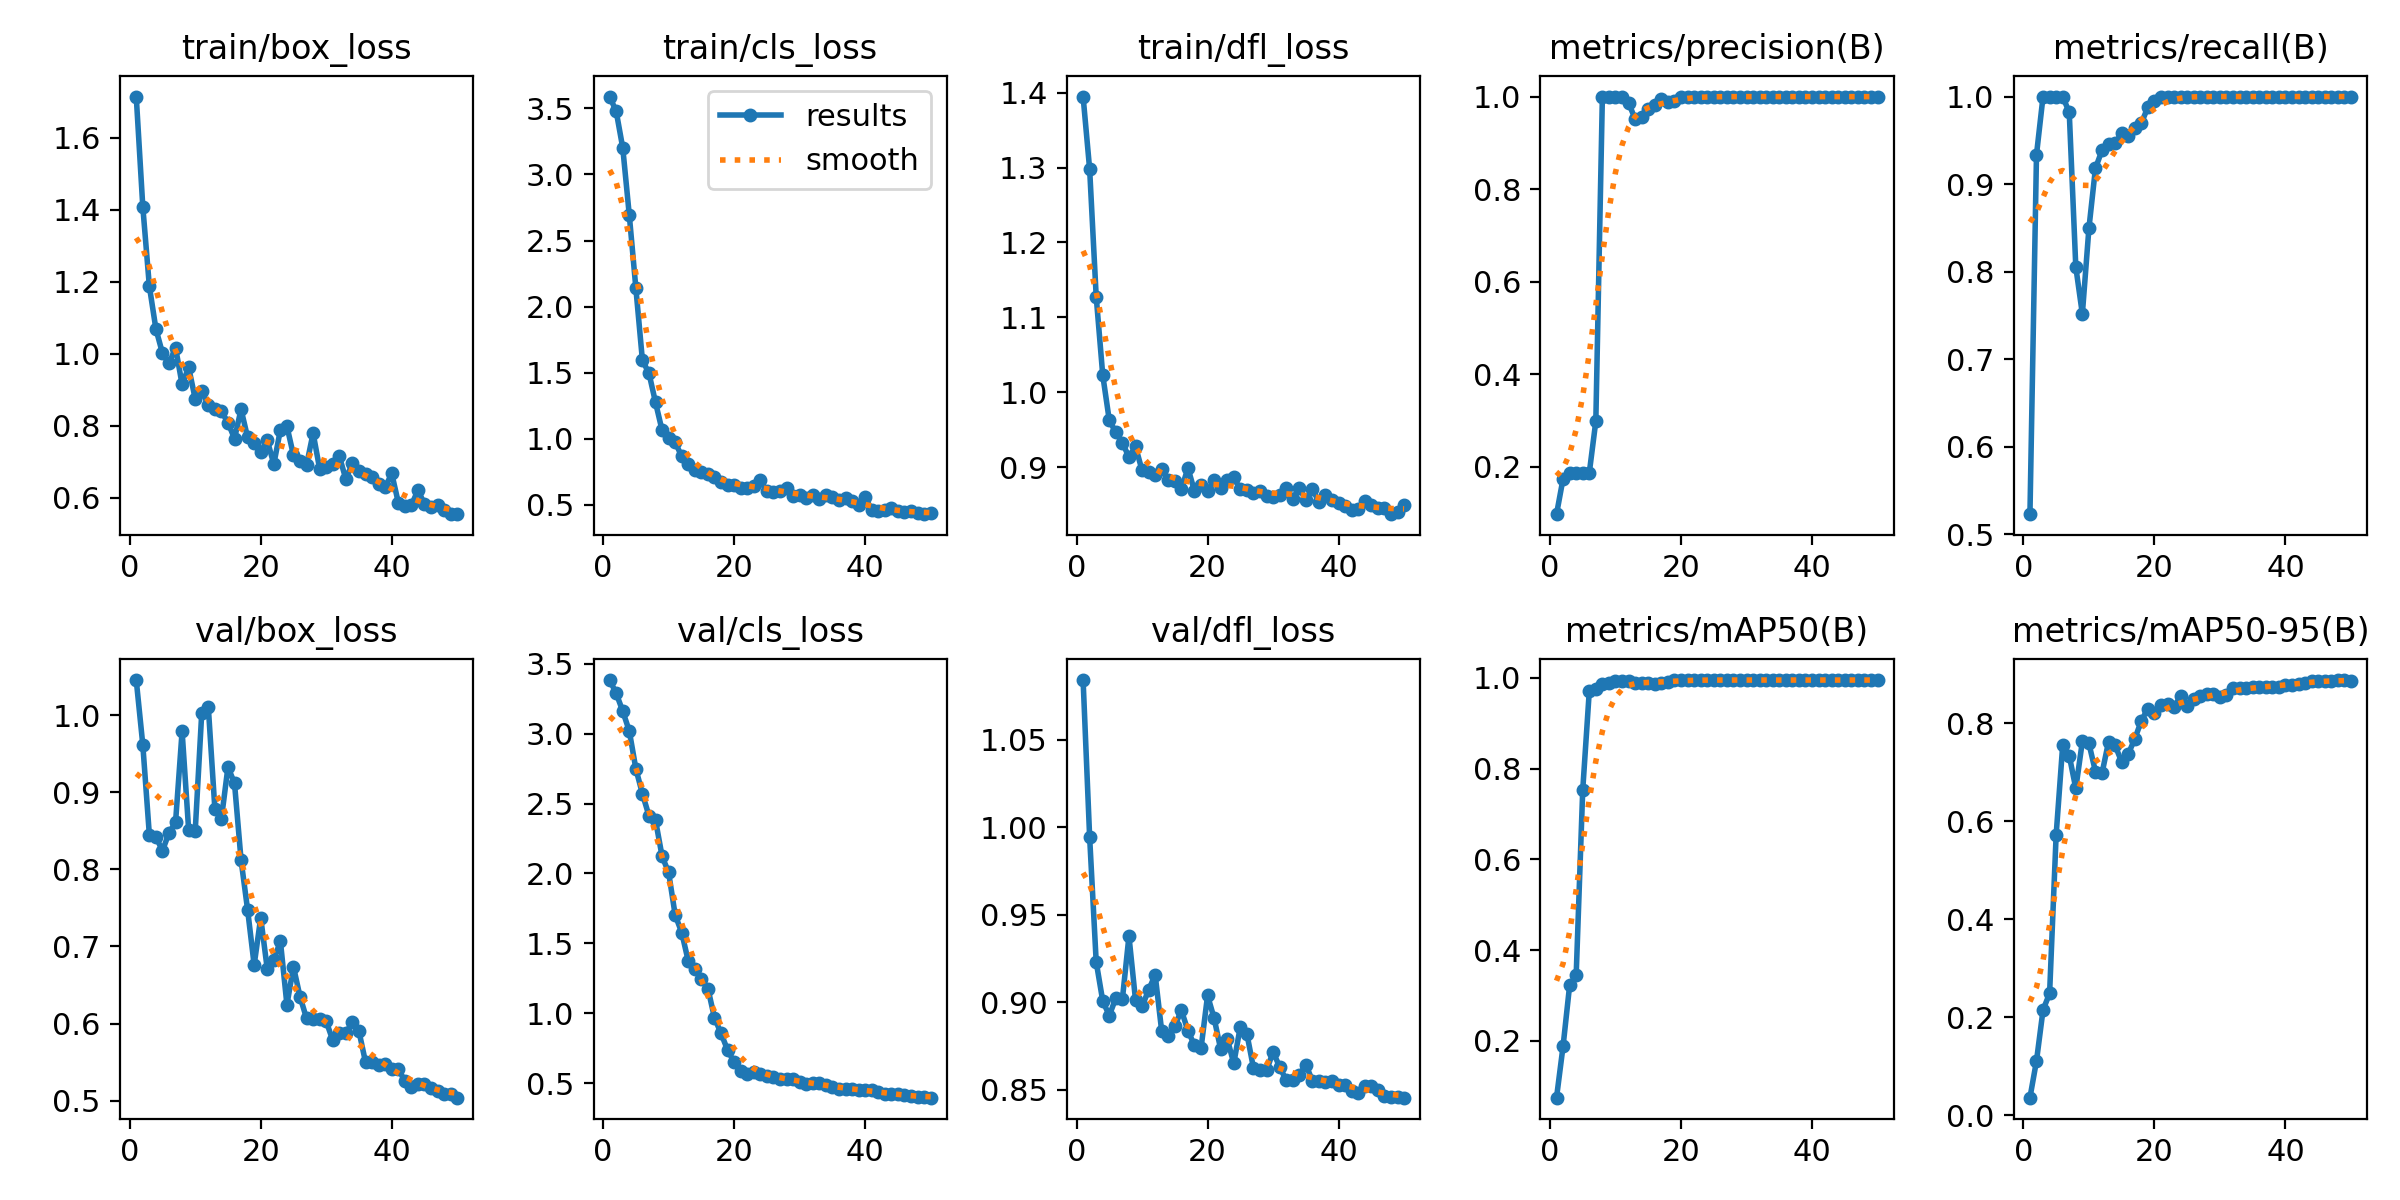

The data file committed next to this chart (first rows):
epoch, time, train/box_loss, train/cls_loss, train/dfl_loss, metrics/precision(B), metrics/recall(B), metrics/mAP50(B), metrics/mAP50-95(B), val/box_loss, val/cls_loss, val/dfl_loss, lr/pg0, lr/pg1, lr/pg2
1, 19.98, 1.715, 3.59, 1.395, 0.09762, 0.523, 0.0747, 0.03565, 1.045, 3.382, 1.084, 4e-05, 4e-05, 4e-05
2, 37.95, 1.409, 3.477, 1.298, 0.1743, 0.9337, 0.188, 0.1107, 0.9615, 3.287, 0.9943, 9.802e-05, 9.802e-05, 9.802e-05
3, 56.62, 1.188, 3.201, 1.128, 0.1867, 1, 0.3221, 0.2148, 0.8448, 3.159, 0.9231, 0.0001537, 0.0001537, 0.0001537
4, 74.69, 1.069, 2.69, 1.023, 0.1867, 1, 0.3447, 0.2485, 0.8422, 3.017, 0.9008, 0.0002069, 0.0002069, 0.0002069
5, 92.84, 1.002, 2.139, 0.9624, 0.1867, 1, 0.7526, 0.5722, 0.824, 2.748, 0.8924, 0.0002578, 0.0002578, 0.0002578
6, 110.7, 0.9732, 1.593, 0.9464, 0.1867, 1, 0.9703, 0.7548, 0.8473, 2.57, 0.9025, 0.0003063, 0.0003063, 0.0003063
7, 128.7, 1.017, 1.496, 0.9326, 0.2986, 0.9818, 0.976, 0.7339, 0.861, 2.412, 0.9019, 0.0003525, 0.0003525, 0.0003525
8, 146.6, 0.9147, 1.275, 0.9132, 1, 0.8053, 0.9865, 0.6668, 0.9789, 2.38, 0.9378, 0.0003962, 0.0003962, 0.0003962
9, 164.7, 0.9622, 1.065, 0.9277, 1, 0.7516, 0.9878, 0.763, 0.8512, 2.123, 0.9014, 0.0004376, 0.0004376, 0.0004376
10, 182.6, 0.8745, 1.007, 0.8955, 1, 0.8493, 0.9936, 0.7587, 0.8496, 2.007, 0.8977, 0.0004766, 0.0004766, 0.0004766
11, 200.9, 0.8964, 0.9737, 0.893, 1, 0.9181, 0.9939, 0.7012, 1.003, 1.703, 0.907, 0.0005133, 0.0005133, 0.0005133
12, 219.7, 0.8573, 0.8672, 0.8889, 0.9866, 0.9385, 0.9924, 0.6978, 1.01, 1.578, 0.9157, 0.0005475, 0.0005475, 0.0005475
13, 237.6, 0.847, 0.8098, 0.8971, 0.9512, 0.9453, 0.9875, 0.7621, 0.8787, 1.374, 0.8835, 0.0005794, 0.0005794, 0.0005794
14, 255.4, 0.8396, 0.7623, 0.883, 0.9556, 0.9464, 0.9887, 0.7547, 0.8656, 1.317, 0.8805, 0.0006089, 0.0006089, 0.0006089
15, 273.4, 0.8087, 0.75, 0.8821, 0.9741, 0.9582, 0.9882, 0.721, 0.9326, 1.245, 0.8864, 0.0006361, 0.0006361, 0.0006361
16, 292.3, 0.764, 0.7303, 0.8704, 0.9816, 0.9546, 0.9872, 0.7369, 0.9116, 1.178, 0.8955, 0.0006608, 0.0006608, 0.0006608
17, 310.3, 0.8455, 0.7123, 0.8987, 0.9947, 0.9639, 0.9885, 0.7679, 0.8121, 0.9686, 0.8838, 0.0006832, 0.0006832, 0.0006832
18, 328.1, 0.7672, 0.6757, 0.8682, 0.9889, 0.9694, 0.9917, 0.8046, 0.7475, 0.8585, 0.8754, 0.0007032, 0.0007032, 0.0007032
19, 346, 0.7507, 0.6495, 0.8762, 0.9898, 0.9879, 0.9948, 0.8299, 0.676, 0.7385, 0.8737, 0.0007208, 0.0007208, 0.0007208
20, 363.9, 0.7272, 0.6489, 0.8682, 1, 0.9945, 0.995, 0.8215, 0.7373, 0.653, 0.9039, 0.0007361, 0.0007361, 0.0007361
21, 381.8, 0.7592, 0.6276, 0.8829, 0.9999, 1, 0.995, 0.8361, 0.6707, 0.5913, 0.8909, 0.000749, 0.000749, 0.000749
22, 399.8, 0.693, 0.6297, 0.8725, 0.9996, 1, 0.995, 0.839, 0.6819, 0.5701, 0.8733, 0.0007595, 0.0007595, 0.0007595
23, 418.2, 0.7882, 0.643, 0.8822, 0.9998, 1, 0.995, 0.8326, 0.7073, 0.5801, 0.8792, 0.0007676, 0.0007676, 0.0007676
24, 436.3, 0.7986, 0.6857, 0.8865, 0.9998, 1, 0.995, 0.8556, 0.6245, 0.5694, 0.8651, 0.0007733, 0.0007733, 0.0007733
25, 454.3, 0.7175, 0.6023, 0.8702, 0.9998, 1, 0.995, 0.8361, 0.6736, 0.5545, 0.8861, 0.0007767, 0.0007767, 0.0007767
26, 472.7, 0.7015, 0.5997, 0.8694, 0.9998, 1, 0.995, 0.8486, 0.635, 0.5492, 0.8821, 0.0007777, 0.0007777, 0.0007777
27, 490.6, 0.6912, 0.6043, 0.8649, 0.9998, 1, 0.995, 0.855, 0.6067, 0.5325, 0.8627, 0.0007763, 0.0007763, 0.0007763
28, 508.9, 0.7792, 0.6314, 0.8685, 0.9998, 1, 0.995, 0.8586, 0.6056, 0.5335, 0.8611, 0.0007726, 0.0007726, 0.0007726
29, 527.3, 0.6793, 0.5688, 0.8617, 0.9998, 1, 0.995, 0.8586, 0.6056, 0.5335, 0.8611, 0.0007664, 0.0007664, 0.0007664
30, 545.9, 0.6863, 0.5765, 0.8596, 0.9998, 1, 0.995, 0.8542, 0.6028, 0.5124, 0.8716, 0.0007579, 0.0007579, 0.0007579
31, 565.5, 0.6931, 0.5504, 0.8633, 0.9998, 1, 0.995, 0.8576, 0.5784, 0.494, 0.8632, 0.000747, 0.000747, 0.000747
32, 584.5, 0.7148, 0.5734, 0.8725, 0.9998, 1, 0.995, 0.8716, 0.5877, 0.5025, 0.8555, 0.0007338, 0.0007338, 0.0007338
33, 603.2, 0.6511, 0.5465, 0.8581, 0.9998, 1, 0.995, 0.8716, 0.5877, 0.5025, 0.8555, 0.0007181, 0.0007181, 0.0007181
34, 630.1, 0.6961, 0.575, 0.8719, 0.9998, 1, 0.995, 0.8714, 0.6022, 0.491, 0.8583, 0.0006932, 0.0006932, 0.0006932
35, 659.3, 0.6747, 0.5562, 0.8564, 0.9998, 1, 0.995, 0.8738, 0.5899, 0.4772, 0.8644, 0.0006536, 0.0006536, 0.0006536
36, 683.5, 0.6652, 0.5336, 0.8714, 0.9998, 1, 0.995, 0.8746, 0.55, 0.4624, 0.8552, 0.000614, 0.000614, 0.000614
37, 706.5, 0.6572, 0.5522, 0.853, 0.9998, 1, 0.995, 0.8746, 0.55, 0.4624, 0.8552, 0.0005744, 0.0005744, 0.0005744
38, 730.4, 0.6386, 0.5263, 0.8622, 0.9998, 1, 0.995, 0.8745, 0.5463, 0.458, 0.8543, 0.0005348, 0.0005348, 0.0005348
39, 754.2, 0.629, 0.5022, 0.8566, 0.9998, 1, 0.995, 0.8746, 0.5476, 0.4561, 0.8552, 0.0004952, 0.0004952, 0.0004952
40, 778, 0.6672, 0.5622, 0.8515, 0.9998, 1, 0.995, 0.8787, 0.5414, 0.4531, 0.853, 0.0004556, 0.0004556, 0.0004556
41, 799.8, 0.5863, 0.4592, 0.8475, 0.9998, 1, 0.995, 0.8787, 0.5414, 0.4531, 0.853, 0.000416, 0.000416, 0.000416
42, 820.9, 0.5759, 0.4504, 0.8432, 0.9998, 1, 0.995, 0.8802, 0.5255, 0.4399, 0.8495, 0.0003764, 0.0003764, 0.0003764
43, 840.1, 0.5793, 0.4636, 0.8443, 0.9998, 1, 0.995, 0.8821, 0.5178, 0.4277, 0.8485, 0.0003368, 0.0003368, 0.0003368
44, 859.6, 0.6203, 0.479, 0.8553, 0.9998, 1, 0.995, 0.8864, 0.5215, 0.4248, 0.852, 0.0002972, 0.0002972, 0.0002972
45, 879, 0.5824, 0.4506, 0.8499, 0.9998, 1, 0.995, 0.8864, 0.5215, 0.4248, 0.852, 0.0002576, 0.0002576, 0.0002576
46, 898, 0.5746, 0.4477, 0.8448, 0.9998, 1, 0.995, 0.8867, 0.5171, 0.417, 0.8499, 0.000218, 0.000218, 0.000218
47, 915.8, 0.5785, 0.452, 0.8459, 0.9998, 1, 0.995, 0.8862, 0.5132, 0.4073, 0.8466, 0.0001784, 0.0001784, 0.0001784
48, 933.8, 0.5666, 0.4409, 0.8372, 0.9998, 1, 0.995, 0.888, 0.5083, 0.4012, 0.8457, 0.0001388, 0.0001388, 0.0001388
49, 952, 0.5552, 0.4301, 0.8402, 0.9998, 1, 0.995, 0.888, 0.5083, 0.4012, 0.8457, 9.92e-05, 9.92e-05, 9.92e-05
50, 970.6, 0.5539, 0.439, 0.8496, 0.9998, 1, 0.995, 0.8865, 0.504, 0.3985, 0.8455, 5.96e-05, 5.96e-05, 5.96e-05
